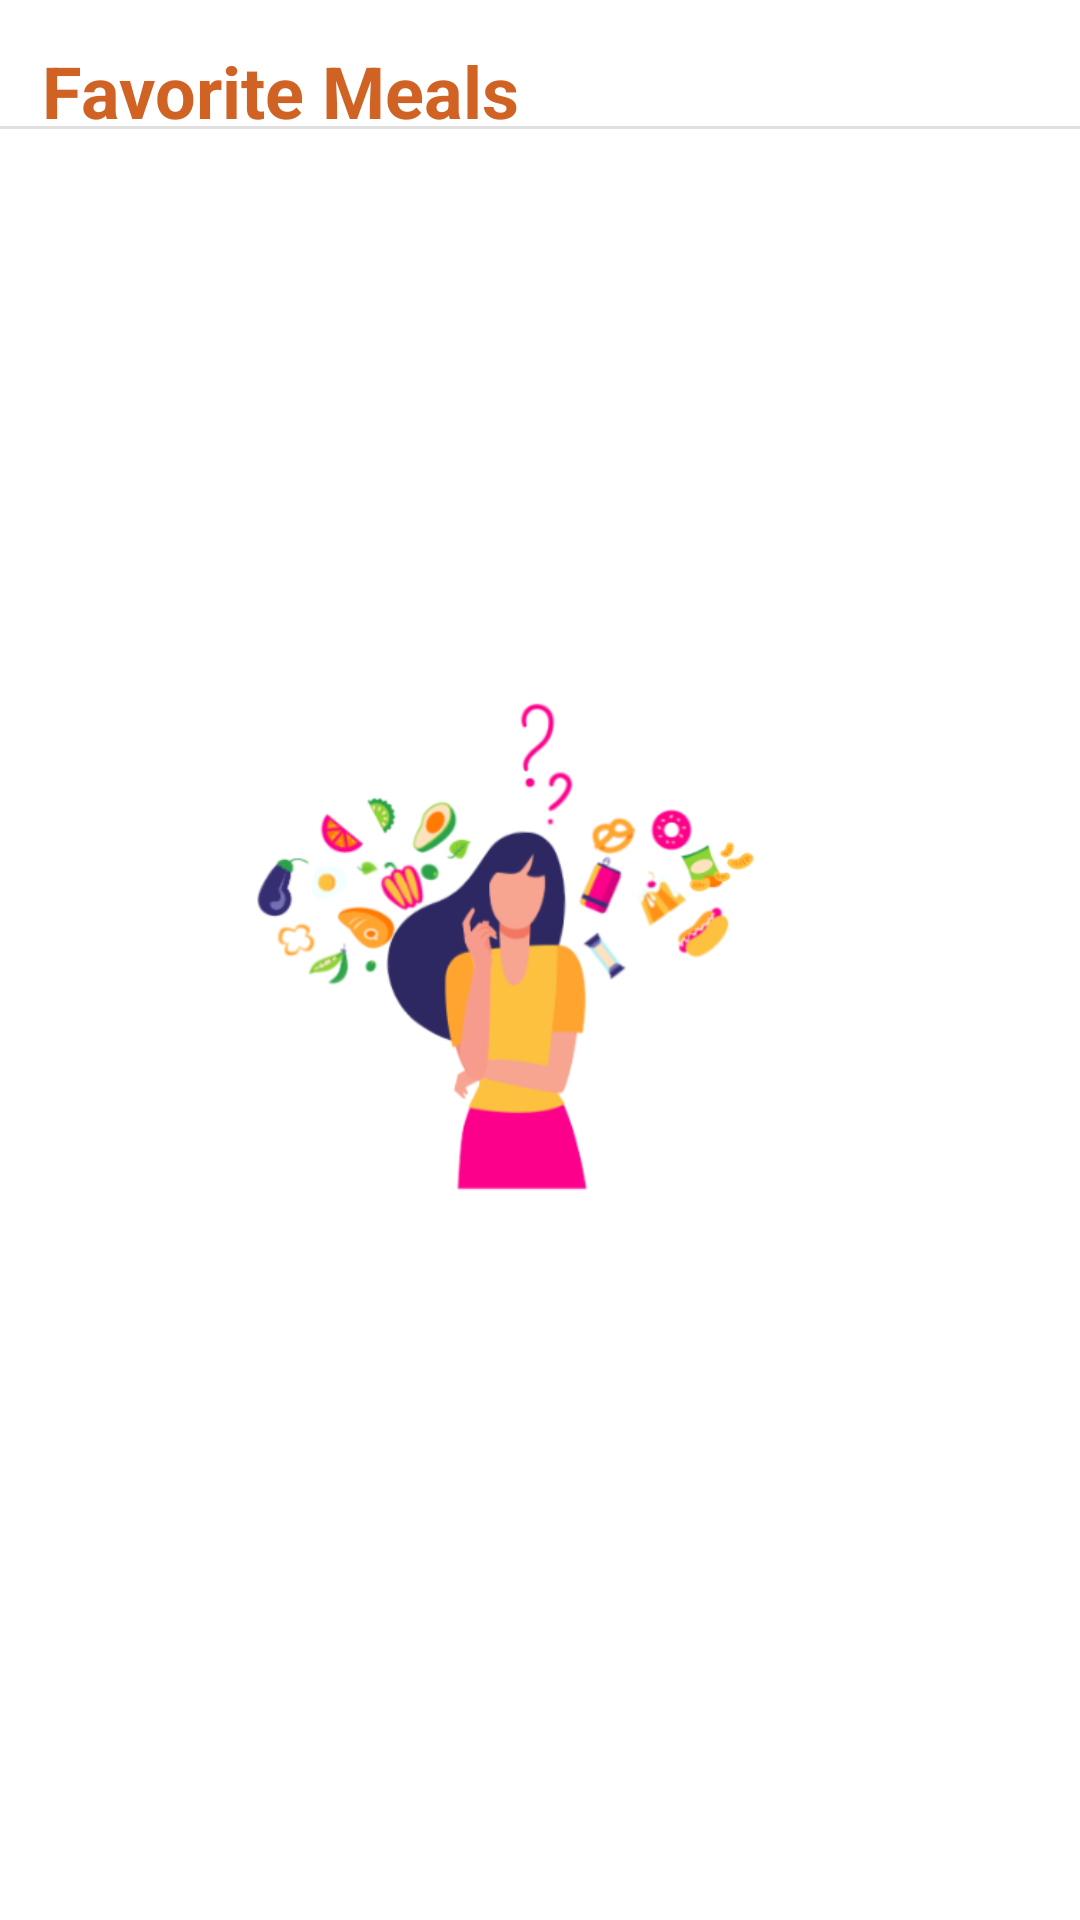

Reconstruct the res/layout file that produces this screen, plus the resources it refers to.
<!-- AndroidManifest.xml: application theme Theme.FoodApplication -->
<!-- res/layout/fragment_favourite.xml -->
<?xml version="1.0" encoding="utf-8"?>
<FrameLayout xmlns:android="http://schemas.android.com/apk/res/android"
    xmlns:tools="http://schemas.android.com/tools"
    xmlns:app="http://schemas.android.com/apk/res-auto"
    android:background="@color/white"
    android:layout_width="match_parent"
    android:layout_height="match_parent"
    tools:context=".favoriteFragment.view.FavouriteFragment">
    <ImageView
        android:id="@+id/fullScreenImage"
        android:layout_width="match_parent"
        android:layout_height="match_parent"
        android:scaleType="fitCenter"
        android:src="@drawable/em_favorite"
        android:visibility="visible"
        app:layout_constraintEnd_toEndOf="parent"
        app:layout_constraintHorizontal_bias="1.0"
        app:layout_constraintStart_toStartOf="parent"
        android:contentDescription="TODO" />
    <androidx.constraintlayout.widget.ConstraintLayout
        android:layout_width="match_parent"
        android:layout_height="match_parent"
        >
    <LinearLayout
        android:id="@+id/linearLayout"
        android:layout_width="match_parent"
        android:layout_height="wrap_content"
        app:layout_constraintEnd_toEndOf="parent"
        app:layout_constraintStart_toStartOf="parent"
        app:layout_constraintTop_toTopOf="parent"
        tools:ignore="MissingConstraints">

        <TextView
            android:id="@+id/textSearchType"
            android:layout_width="wrap_content"
            android:layout_height="wrap_content"
            android:layout_weight="1"
            android:layout_marginStart="14dp"
            android:paddingTop="14dp"
            android:textColor="@color/app_color"
            android:text="@string/favorite_meals"
            android:textSize="24sp"
            android:textStyle="bold" />

    </LinearLayout>

    

        <View
            android:id="@+id/divider"
            android:layout_width="match_parent"
            android:layout_height="1dp"
            android:layout_weight="1"
            android:background="?android:attr/listDivider"

            app:layout_constraintEnd_toEndOf="parent"
            app:layout_constraintHorizontal_bias="1.0"
            app:layout_constraintStart_toStartOf="parent"
            app:layout_constraintTop_toTopOf="@+id/recyclerViewFavorite"
            app:layout_constraintVertical_bias="0.0" />

        <androidx.recyclerview.widget.RecyclerView
        android:id="@+id/recyclerViewFavorite"
        android:layout_width="match_parent"
            android:layout_height="622dp"
            android:padding="8dp"
            android:paddingStart="14dp"
            android:paddingEnd="14dp"
            app:layout_constraintBottom_toBottomOf="parent"
            app:layout_constraintEnd_toEndOf="parent"
            app:layout_constraintHorizontal_bias="0.0"
            app:layout_constraintStart_toStartOf="parent"
           app:layout_constraintVertical_bias="0.153"
            app:layout_constraintTop_toBottomOf="@+id/linearLayout" />


    </androidx.constraintlayout.widget.ConstraintLayout>


</FrameLayout>
<!-- resources referenced by this layout -->
<resources>
  <color name="app_color">#D06224</color>
  <color name="white">#FFFFFFFF</color>
  <!-- drawable em_favorite: png bitmap (drawable, 54545 bytes) -->
  <string name="favorite_meals">Favorite Meals</string>
  <style name="Theme.FoodApplication" parent="Base.Theme.FoodApplication" />
  <style name="Base.Theme.FoodApplication" parent="Theme.Material3.DayNight">
          <item name="colorPrimary">@color/app_color</item>
          <item name="colorPrimaryDark">@color/app_color2</item>
          <item name="colorAccent">@color/app_color3</item>
          
          <item name="windowActionBar">false</item>
          <item name="windowNoTitle">true</item>
      </style>
  <color name="app_color2">#ECA869</color>
  <color name="app_color3">#E8D0B3</color>
</resources>
